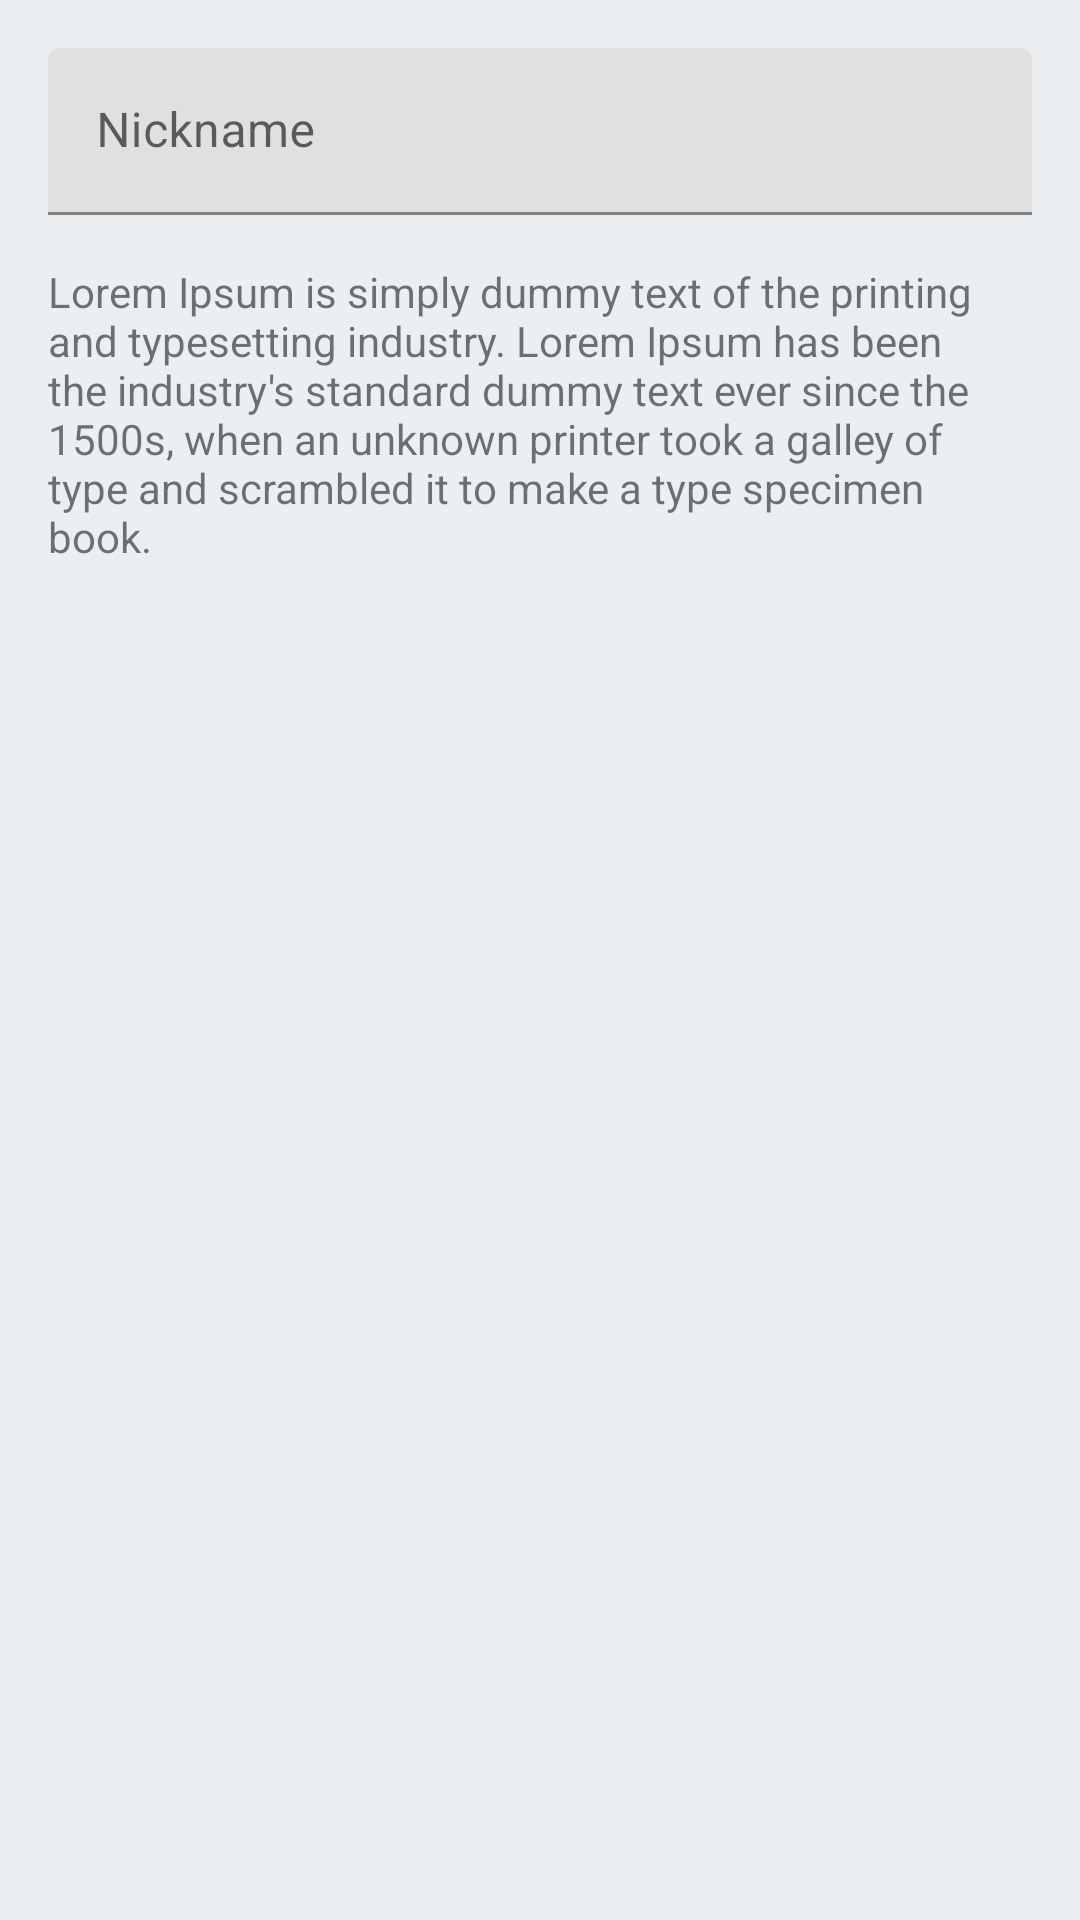

Layout XML and referenced resources for this Android screen:
<!-- AndroidManifest.xml: application theme AppTheme -->
<!-- res/layout/nickname_fragment.xml -->
<?xml version="1.0" encoding="utf-8"?>
<LinearLayout xmlns:android="http://schemas.android.com/apk/res/android"
    xmlns:tools="http://schemas.android.com/tools"
    android:layout_width="match_parent"
    android:layout_height="match_parent"
    xmlns:app="http://schemas.android.com/apk/res-auto"
    android:orientation="vertical"
    tools:context=".ui.authorization.RegistrationFragment">

    <com.google.android.material.textfield.TextInputLayout
        android:layout_width="match_parent"
        android:layout_height="wrap_content"
        android:hint="Nickname"
        android:layout_marginTop="16dp"
        android:layout_marginLeft="16dp"
        android:layout_marginRight="16dp"
        android:layout_marginBottom="0dp">
        <com.google.android.material.textfield.TextInputEditText
            android:id="@+id/nickname"
            android:layout_width="match_parent"
            android:layout_height="wrap_content"
            android:inputType="textPersonName"/>
    </com.google.android.material.textfield.TextInputLayout>

    <TextView
        android:layout_width="match_parent"
        android:layout_height="wrap_content"
        android:text="@string/lorem_ipsum_desc"
        android:layout_marginTop="16dp"
        android:layout_marginLeft="16dp"
        android:layout_marginRight="16dp"/>

    <LinearLayout
        android:layout_width="wrap_content"
        android:layout_height="0dp"
        android:layout_weight="1"
        android:layout_gravity="end"
        android:orientation="horizontal">

        <com.google.android.material.floatingactionbutton.FloatingActionButton
            android:id="@+id/submitRegistration"
            android:visibility="invisible"
            android:layout_width="wrap_content"
            android:layout_height="wrap_content"
            app:backgroundTint="@color/colorLight"
            android:src="@drawable/ic_round_done_24"
            android:layout_margin="16dp"
            app:tint="@color/colorWhite"/>

    </LinearLayout>

</LinearLayout>
<!-- resources referenced by this layout -->
<resources>
  <color name="colorLight">#ffad42</color>
  <color name="colorWhite">#FFFFFF</color>
  <string name="lorem_ipsum_desc">Lorem Ipsum is simply dummy text of the printing and typesetting industry. Lorem Ipsum has been the industry\'s standard dummy text ever since the 1500s, when an unknown printer took a galley of type and scrambled it to make a type specimen book.</string>
  <style name="AppTheme" parent="Theme.MaterialComponents.Light.NoActionBar">
          
  
  
  
          <item name="colorPrimary">@color/colorPrimary</item>
          <item name="colorPrimaryDark">@color/colorPrimaryDark</item>
          <item name="colorAccent">@color/colorPrimary</item>
          <item name="android:windowBackground">@color/colorWindowBackground</item>
      </style>
  <color name="colorPrimary">#f57c00</color>
  <color name="colorPrimaryDark">#bb4d00</color>
  <color name="colorWindowBackground">#ECEFF1</color>
</resources>
